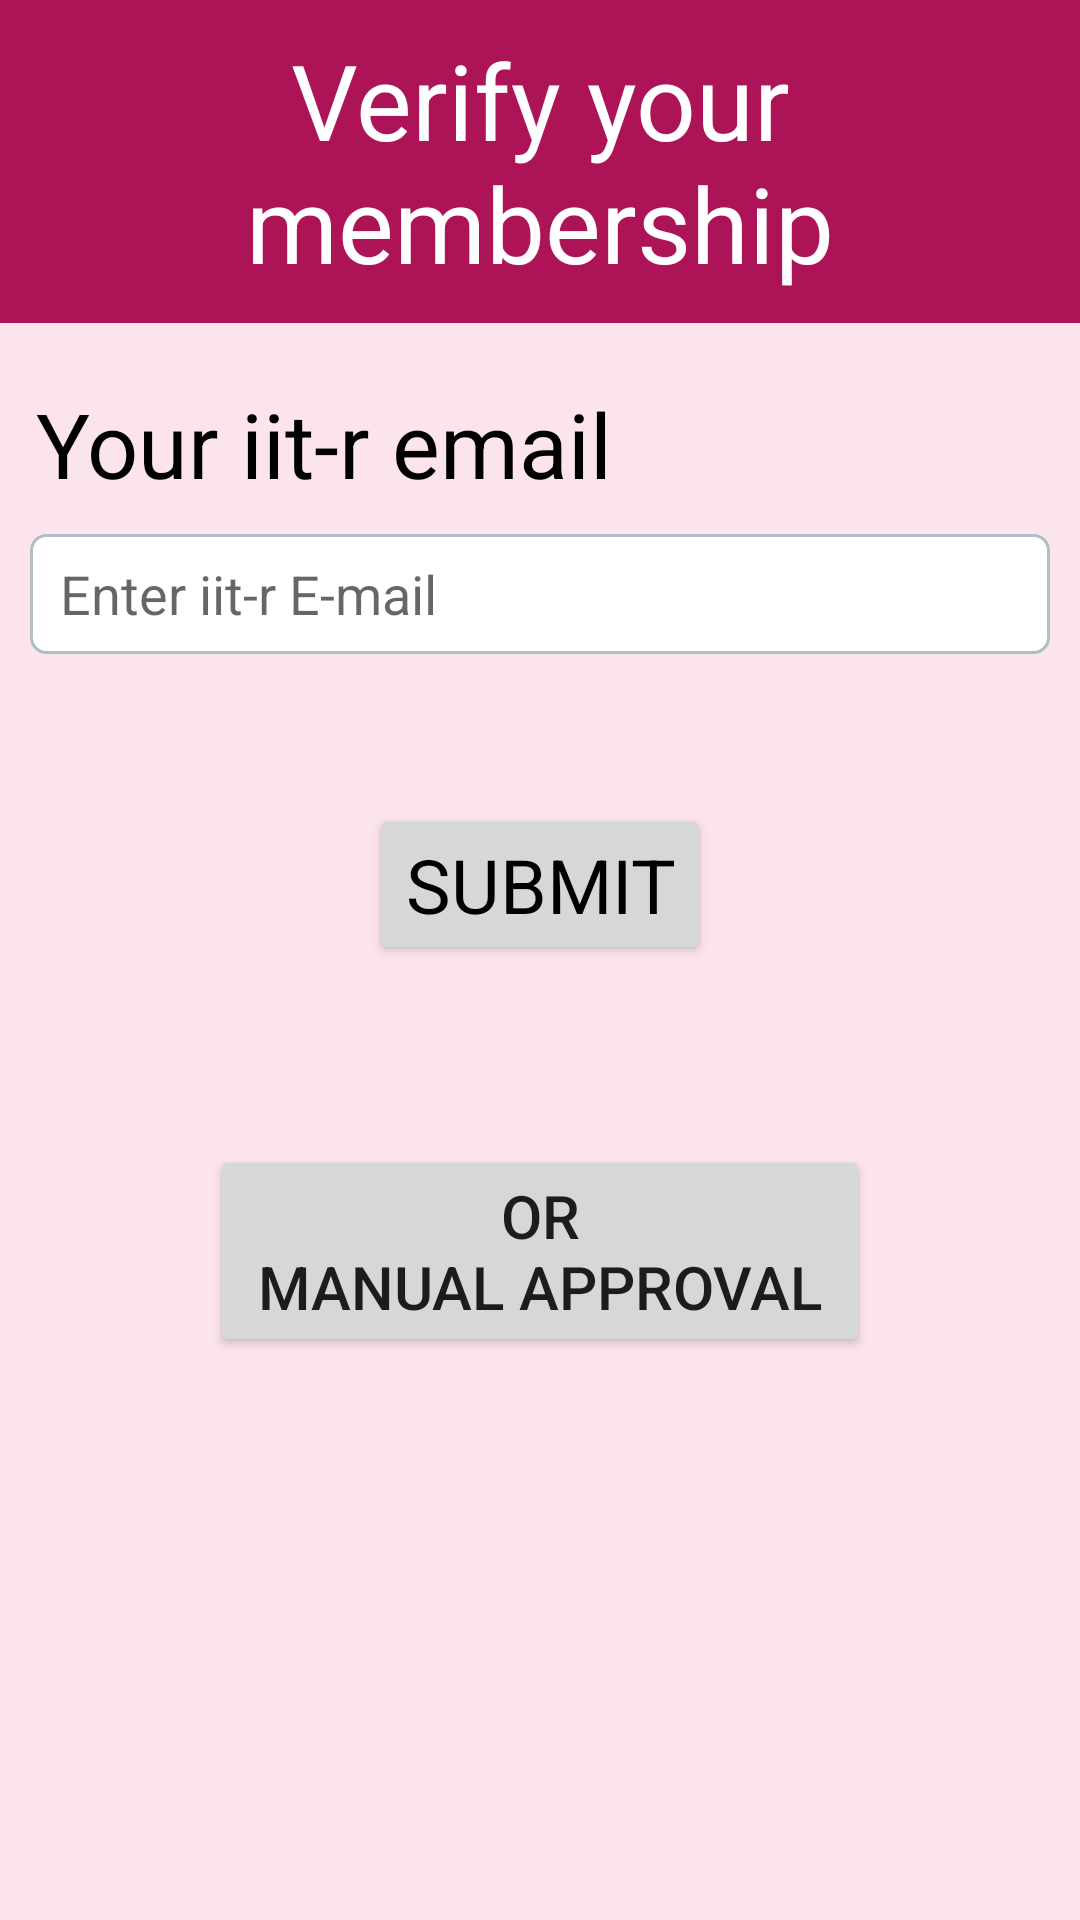

Write the Android layout XML for this screen, with the resource values it uses.
<!-- AndroidManifest.xml: application theme AppTheme -->
<!-- res/layout/activity_verify.xml -->
<?xml version="1.0" encoding="utf-8"?>
<LinearLayout xmlns:android="http://schemas.android.com/apk/res/android"
    xmlns:app="http://schemas.android.com/apk/res-auto"
    xmlns:tools="http://schemas.android.com/tools"
    android:layout_width="match_parent"
    android:layout_height="match_parent"
    android:background="#FCE4EC"
    android:orientation="vertical"
    >

    <TextView
        android:id="@+id/signup"
        android:layout_width="match_parent"
        android:layout_height="wrap_content"
        android:layout_gravity="center"
        android:background="#AD1457"
        android:padding="10dp"
        android:text="Verify your membership"
        android:textAlignment="center"
        android:textColor="#FFFFFF"
        android:textSize="35sp"></TextView>

    <TextView
        android:layout_width="match_parent"
        android:layout_height="wrap_content"
        android:layout_marginLeft="12dp"
        android:layout_marginTop="20dp"
        android:text="Your iit-r email"
        android:textColor="#000000"
        android:textSize="30sp"></TextView>

    <EditText
        android:id="@+id/editText1"
        android:layout_width="match_parent"
        android:layout_height="40dp"
        android:layout_marginLeft="10dp"
        android:layout_marginTop="10dp"
        android:layout_marginRight="10dp"
        android:background="@drawable/border"
        android:ems="10"
        android:hint="Enter iit-r E-mail"
        android:inputType="textEmailAddress"
        android:paddingLeft="10dp" />

    <Button
        android:id="@+id/button4"
        android:layout_width="wrap_content"
        android:layout_height="wrap_content"
        android:layout_gravity="center"
        android:layout_marginTop="50dp"
        android:text="SUBMIT"
        android:textAppearance="@style/TextAppearance.AppCompat.Medium"
        android:textColor="#000000"
        android:textSize="25sp" />

    <Button
        android:id="@+id/button5"
        android:layout_width="220dp"
        android:layout_height="wrap_content"
        android:layout_gravity="center"
        android:layout_marginTop="60dp"
        android:text="OR                                    Manual Approval"
        android:textSize="20sp" />

</LinearLayout>
<!-- resources referenced by this layout -->
<resources>
  <!-- drawable border (drawable) -->
  <?xml version="1.0" encoding="utf-8"?>
  <shape xmlns:android="http://schemas.android.com/apk/res/android">
  
      
      <solid android:color="#ffffff" />
  
      
      <stroke android:width="1dp"
          android:color="#B0BEC5" />
  
      
      <corners android:radius="5dp" />
  
  </shape>
  <style name="AppTheme" parent="Theme.AppCompat.Light.DarkActionBar">
          
          <item name="colorPrimary">#14A798</item>
          <item name="colorPrimaryDark">@color/colorPrimaryDark</item>
          <item name="colorAccent">@color/colorAccent</item>
      </style>
  <color name="colorPrimaryDark">#009688</color>
  <color name="colorAccent">#D66589</color>
</resources>
